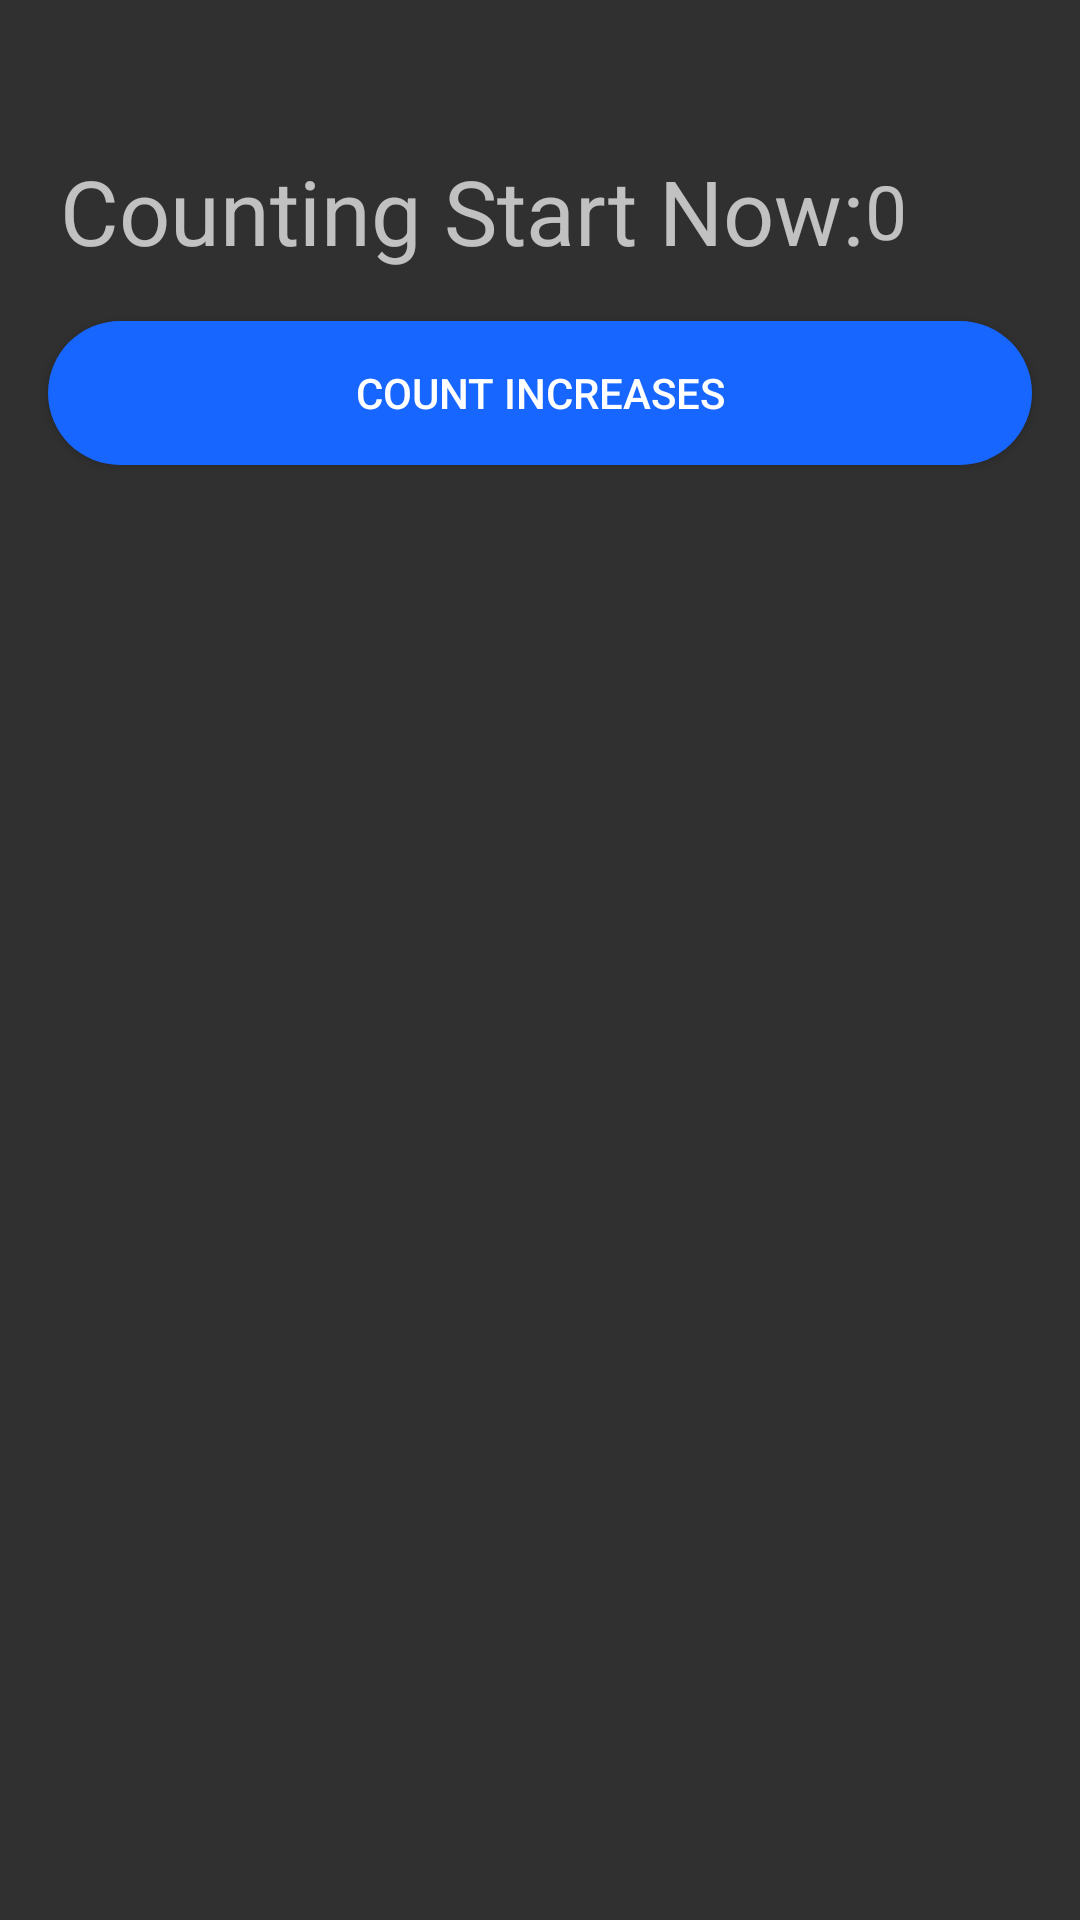

Write the Android layout XML for this screen, with the resource values it uses.
<!-- AndroidManifest.xml: application theme Theme.MyApplication -->
<!-- res/layout/fragment_fragmentone.xml -->
<?xml version="1.0" encoding="utf-8"?>
<androidx.constraintlayout.widget.ConstraintLayout xmlns:android="http://schemas.android.com/apk/res/android"
    xmlns:tools="http://schemas.android.com/tools"
    android:layout_width="match_parent"
    android:layout_height="match_parent"
    xmlns:app="http://schemas.android.com/apk/res-auto"
    tools:context=".Fragmentone">



    <androidx.appcompat.widget.AppCompatTextView
        android:layout_width="wrap_content"
        android:layout_height="wrap_content"
        android:text="Counting Start Now:"
        android:textSize="30sp"
        android:layout_marginStart="20dp"
        android:id="@+id/txt_start"
        app:layout_constraintStart_toStartOf="parent"
        app:layout_constraintTop_toTopOf="parent"
        android:layout_marginTop="50dp"
        />

    <androidx.appcompat.widget.AppCompatTextView
        android:layout_width="wrap_content"
        android:layout_height="wrap_content"
        android:text="0"
        android:id="@+id/txt_count"
        app:layout_constraintStart_toEndOf="@id/txt_start"
       app:layout_constraintTop_toTopOf="@+id/txt_start"
        app:layout_constraintBottom_toBottomOf="@+id/txt_start"
        android:textSize="25sp"
        />

    <androidx.appcompat.widget.AppCompatButton
        android:layout_width="match_parent"
        android:layout_height="wrap_content"
        android:text="Count increases"
        android:id="@+id/bt_increases"
        android:layout_marginEnd="16dp"
        android:layout_marginStart="16dp"
        app:layout_constraintEnd_toEndOf="parent"
        app:layout_constraintStart_toStartOf="parent"
        app:layout_constraintTop_toBottomOf="@+id/txt_count"
        android:layout_marginTop="20dp"
        android:background="@drawable/button_shape"


        />
</androidx.constraintlayout.widget.ConstraintLayout>
<!-- resources referenced by this layout -->
<resources>
  <!-- drawable button_shape (drawable) -->
  <?xml version="1.0" encoding="utf-8"?>
  <shape xmlns:android="http://schemas.android.com/apk/res/android"
      android:shape="rectangle">
  
      <solid android:color="#1766ff"/>
  
      <corners
  
          android:bottomRightRadius="50dp"
  
          android:bottomLeftRadius="50dp"
  
          android:topLeftRadius="50dp"
  
          android:topRightRadius="50dp"/>
  
  
  </shape>
  <style name="Theme.MyApplication" parent="Theme.AppCompat.NoActionBar">
          
          <item name="colorPrimary">@color/purple_500</item>
          <item name="colorPrimaryVariant">@color/purple_700</item>
          <item name="colorOnPrimary">@color/white</item>
          
          <item name="colorSecondary">@color/teal_200</item>
          <item name="colorSecondaryVariant">@color/teal_700</item>
          <item name="colorOnSecondary">@color/black</item>
          
          <item name="android:statusBarColor" tools:targetApi="l">?attr/colorPrimaryVariant</item>
          
      </style>
  <color name="purple_500">#FF6200EE</color>
  <color name="purple_700">#9e4d53</color>
  <color name="white">#FFFFFFFF</color>
  <color name="teal_200">#FF03DAC5</color>
  <color name="teal_700">#FF018786</color>
  <color name="black">#FF000000</color>
</resources>
